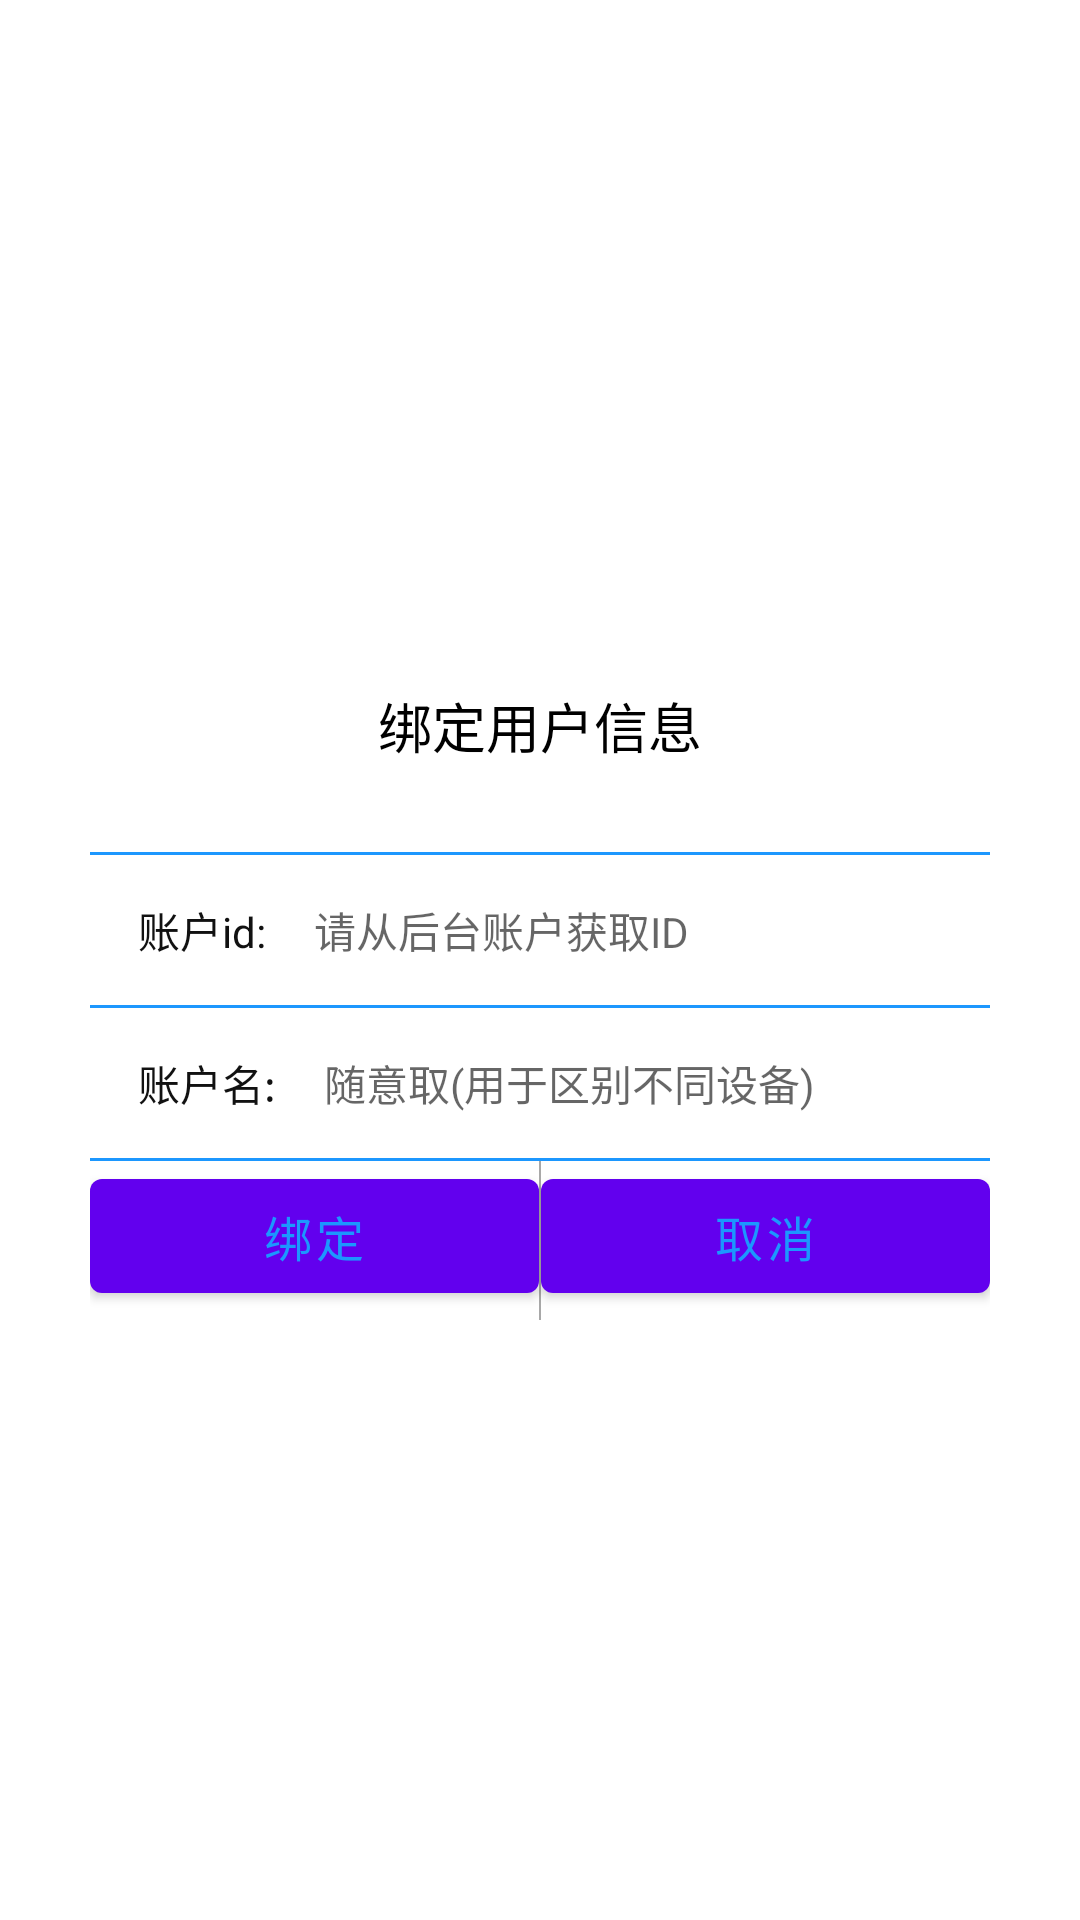

Reconstruct the res/layout file that produces this screen, plus the resources it refers to.
<!-- AndroidManifest.xml: fallback theme Theme.MaterialComponents.DayNight.NoActionBar -->
<!-- res/layout/xiugaidialog3.xml -->
<?xml version="1.0" encoding="utf-8"?>
<LinearLayout xmlns:android="http://schemas.android.com/apk/res/android"
    android:orientation="vertical"
    android:gravity="center"
    android:layout_width="match_parent"
    android:layout_height="match_parent">


    <LinearLayout
        android:gravity="center_horizontal"
        android:orientation="vertical"
        android:id="@+id/www"
        android:layout_width="300dp"
        android:layout_height="240dp">

        <TextView
            android:id="@+id/title2"
            android:text="绑定用户信息"
            android:textSize="18sp"
            android:layout_weight="0.8"
            android:gravity="center"
            android:textColor="#000000"
            android:layout_width="wrap_content"
            android:layout_height="0dp" />

        <View
            android:background="@color/colorBar_bg"
            android:layout_width="match_parent"
            android:layout_height="1dp"/>
<LinearLayout
    android:orientation="horizontal"
    android:gravity="center"
    android:layout_width="match_parent"
    android:layout_height="wrap_content">
    <TextView
        android:text="账户id:"
        android:textColor="@color/blake"
        android:textSize="14sp"
        android:layout_marginLeft="16dp"
        android:layout_width="wrap_content"
        android:layout_height="wrap_content" />

    <EditText
        android:textColor="@color/textcolor"
        android:textSize="14sp"
        android:hint="请从后台账户获取ID"
        android:paddingLeft="16dp"
        android:background="@null"
        android:gravity="center_vertical"
        android:id="@+id/idid"
        android:layout_width="match_parent"
        android:layout_height="50dp" />
</LinearLayout>

        <View
            android:background="@color/colorBar_bg"
            android:layout_width="match_parent"
            android:layout_height="1dp"/>
        <LinearLayout
            android:orientation="horizontal"
            android:gravity="center"
            android:layout_width="match_parent"
            android:layout_height="wrap_content">
            <TextView
                android:text="账户名:"
                android:layout_marginLeft="16dp"
                android:textColor="@color/blake"
                android:textSize="14sp"
                android:layout_width="wrap_content"
                android:layout_height="wrap_content" />

            <EditText
                android:textColor="@color/textcolor"
                android:textSize="14sp"
                android:hint="随意取(用于区别不同设备)"
                android:paddingLeft="16dp"
                android:background="@null"
                android:gravity="center_vertical"
                android:id="@+id/xiangce"
                android:layout_width="match_parent"
                android:layout_height="50dp" />
        </LinearLayout>
        <View
            android:background="@color/colorBar_bg"
            android:layout_width="match_parent"
            android:layout_height="1dp"/>

        <LinearLayout
            android:orientation="horizontal"
            android:layout_weight="0.5"
            android:layout_width="match_parent"
            android:layout_height="0dp">

            <Button
                android:layout_width="0dp"
                android:textColor="@color/colorBar_bg"
                android:layout_weight="1"
                android:text="绑定"
                android:id="@+id/queren"
                android:textSize="16sp"
                android:background="@null"
                android:layout_height="50dp" />

            <View
                android:layout_width="0.6dp"
                android:background="@color/tabtextcolo"
                android:layout_height="match_parent"/>
            <Button
                android:layout_width="0dp"
                android:background="@null"
                android:layout_weight="1"
                android:textSize="16sp"
                android:id="@+id/quxiao"
                android:text="取消"
                android:textColor="@color/colorBar_bg"
                android:layout_height="50dp" />

        </LinearLayout>



      </LinearLayout>
</LinearLayout>
<!-- resources referenced by this layout -->
<resources>
  <color name="blake">#ff111111</color>
  <color name="colorBar_bg">#FF1c97fe</color>
  <color name="tabtextcolo">#b7868686</color>
  <color name="textcolor">#8c050505</color>
</resources>
